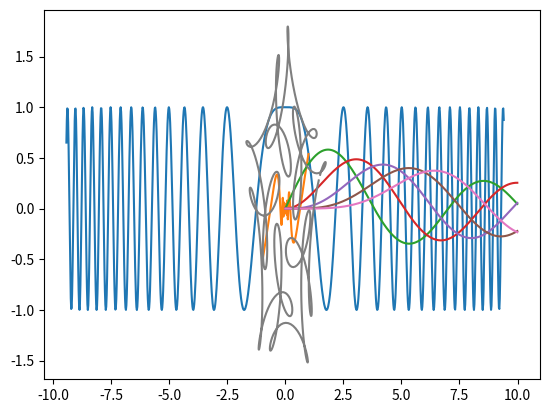

The matplotlib source for this figure:
# -*- coding: utf-8 -*-
# ---
# jupyter:
#   jupytext:
#     formats: ipynb,py:percent
#     text_representation:
#       extension: .py
#       format_name: percent
#       format_version: '1.3'
#       jupytext_version: 1.6.0
#   kernelspec:
#     display_name: Python 3
#     language: python
#     name: python3
# ---

# %% [markdown]
# ## Ejercicio 1
#
# Graficar las siguientes funciones en los intervalos dados:
#
# 1. $f(x) = \cos(x^2)$ en $[-3\pi,3\pi]$
# 1. $f(x) = x\sin(1/x)$ en $[-1,1]$ (se necesita un poco de ingeniería para lidiar con las infinitas discontinuidades)
# 1. $J_n(x)$ con $n=1,2,3,\ldots,5$ en el intervalo $[0,10]$ donde $J_n$ es la función de Bessel del primer tipo.
#

# %%
import matplotlib.pyplot as plt
import math as m
import cmath as cm
from scipy.special import jv


# %%
def evalua(f,a,b,n):
    xs = []
    ys = []
    for i in range(n):
        xs += [a + i* (b - a) / n]
        ys += [f(xs[-1])]
    return xs, ys


# %%
xs,ys = evalua(lambda x : m.cos(x**2),-3*m.pi,3*m.pi,1000)
plt.plot(xs,ys)

# %%
xs,ys = evalua(lambda x : x * m.cos(1/x),-1,1,1001)
plt.plot(xs,ys)

# %%
for i in range(1,6):
    xs,ys = evalua(lambda x : jv(i,x),0,10,1000)
    plt.plot(xs,ys)


# %% [markdown]
# ## Ejercicio 2
#
# Dada la función compleja de variable real:
#
# $\mu(t) = e^{it} + \frac{1}{2}e^{6it} + \frac{i}{3}e^{-14it}$,
#
# graficar la curva paramétrica dada por $(\Re \mu(t),\Im \mu(t))$ con $t\in[0,2\pi]$.
#
# Referencia: Creating symmetry : the artful mathematics of wallpaper patterns, Farris, Frank A, Princeton University Press, 2015

# %%
def mu(t):
    return cm.exp(1j*t) + cm.exp(6j*t)/2 + 1j*cm.exp(-14j*t)/3


# %%
def evalua_parametrica(f,a,b,n):
    xs = []
    ys = []
    for i in range(n):
        t = a + i* (b - a) / n
        xs += [f(t).real]
        ys += [f(t).imag]
    return xs, ys


# %%
xs,ys = evalua_parametrica(mu,0,2*m.pi,500)
plt.plot(xs,ys)



# %%
